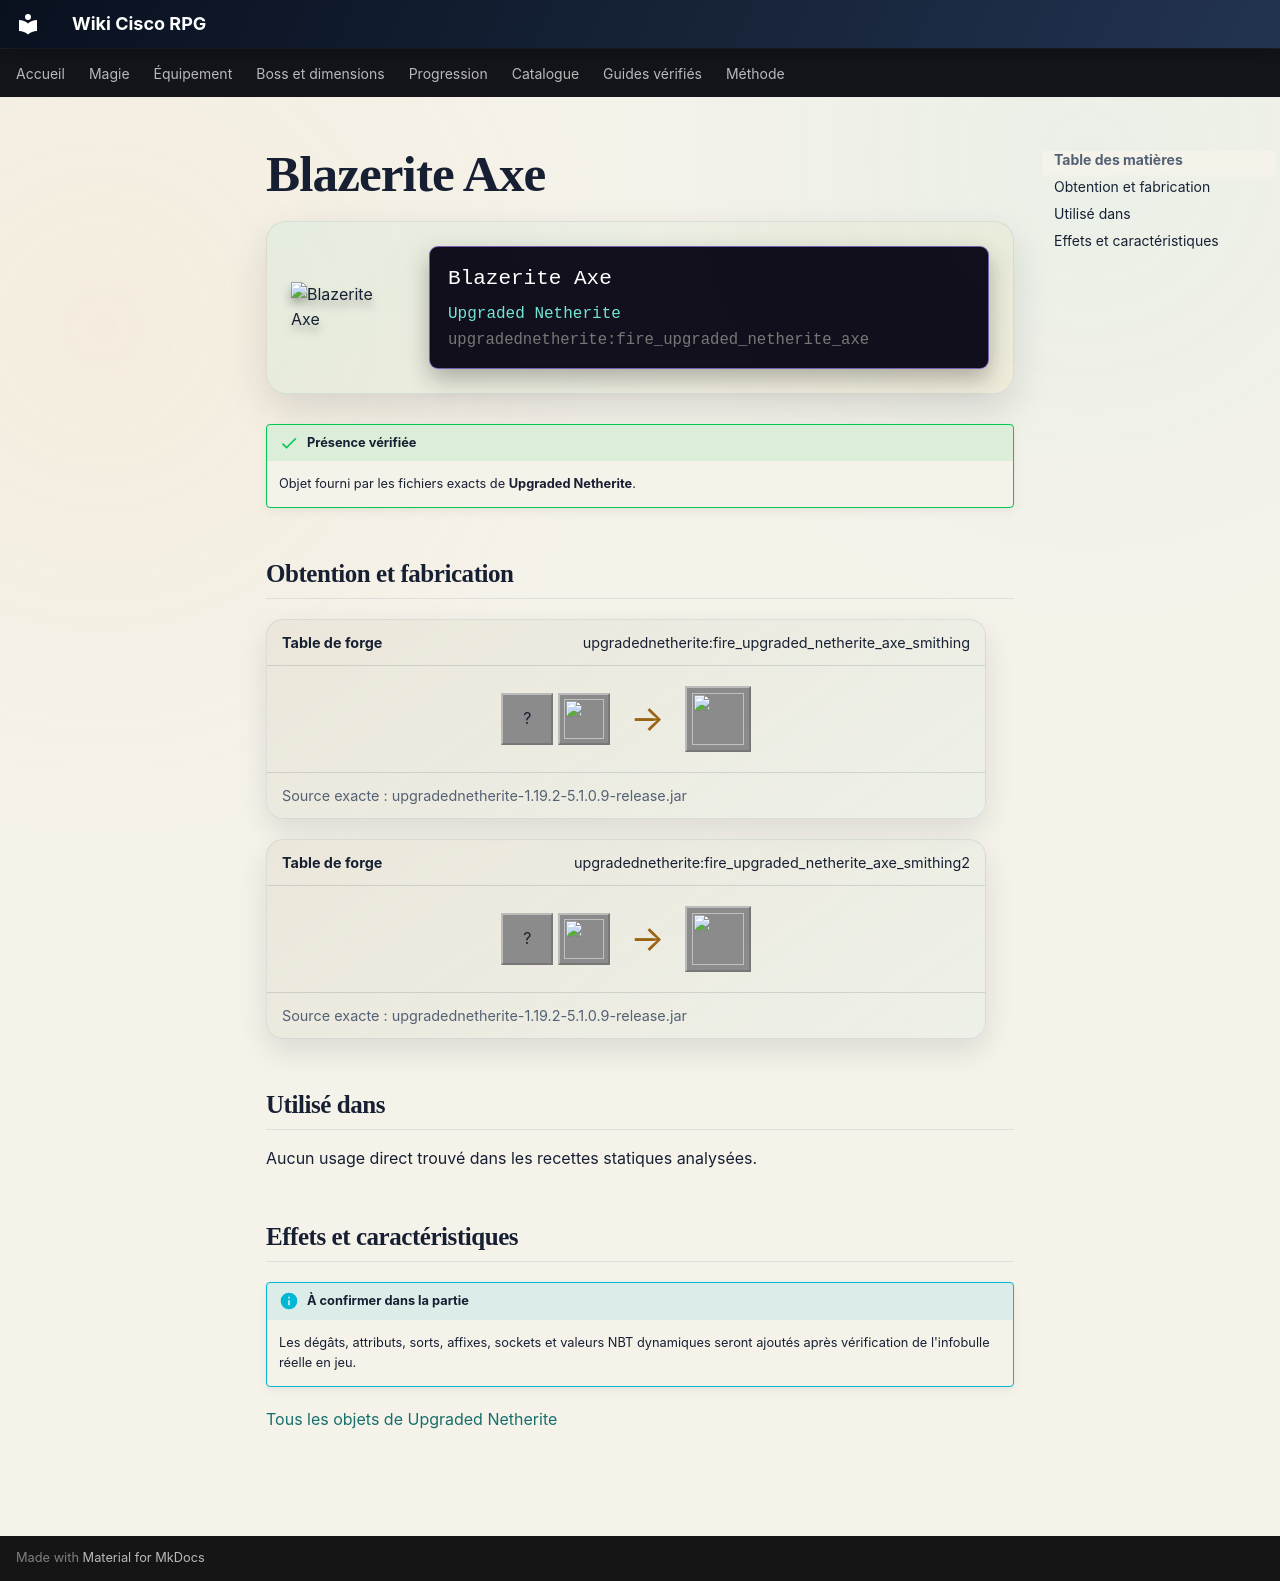

repository: Kloups-Dev/wiki-cisco-rpg · page: catalogue/objets/upgradednetherite/fire_upgraded_netherite_axe/index.html · generator: mkdocs

# Blazerite Axe

<div class="mc-item-showcase">
<img class="mc-item-icon" src="../../../../assets/generated/items/upgradednetherite/fire_upgraded_netherite_axe.png" alt="Blazerite Axe">
<div class="mc-tooltip-card">
<div class="mc-tooltip-card__name">Blazerite Axe</div>
<div class="mc-tooltip-card__mod">Upgraded Netherite</div>
<div class="mc-tooltip-card__id">upgradednetherite:fire_upgraded_netherite_axe</div>
</div>
</div>

!!! success "Présence vérifiée"
    Objet fourni par les fichiers exacts de **Upgraded Netherite**.

## Obtention et fabrication

<div class="jei-recipe"><div class="jei-recipe__head"><strong>Table de forge</strong><span>upgradednetherite:fire_upgraded_netherite_axe_smithing</span></div><div class="jei-recipe__body"><div class="jei-inputs"><span class="jei-slot" title="Diamond Axe (minecraft:diamond_axe)">?</span><a class="jei-slot" href="../../../../catalogue/objets/upgradednetherite/fire_upgraded_netherite_ingot/" title="Blazerite Ingot (upgradednetherite:fire_upgraded_netherite_ingot)"><img src="../../../../assets/generated/items/upgradednetherite/fire_upgraded_netherite_ingot.png" alt="" loading="lazy"></a></div><span class="jei-arrow">→</span><span class="jei-slot jei-slot--result"><img src="../../../../assets/generated/items/upgradednetherite/fire_upgraded_netherite_axe.png" alt=""></span></div><div class="jei-recipe__source">Source exacte : upgradednetherite-1.19.2-5.1.0.9-release.jar</div></div>
<div class="jei-recipe"><div class="jei-recipe__head"><strong>Table de forge</strong><span>upgradednetherite:fire_upgraded_netherite_axe_smithing2</span></div><div class="jei-recipe__body"><div class="jei-inputs"><span class="jei-slot" title="Netherite Axe (minecraft:netherite_axe)">?</span><a class="jei-slot" href="../../../../catalogue/objets/upgradednetherite/fire_essence/" title="Blazerite Essence (upgradednetherite:fire_essence)"><img src="../../../../assets/generated/items/upgradednetherite/fire_essence.png" alt="" loading="lazy"></a></div><span class="jei-arrow">→</span><span class="jei-slot jei-slot--result"><img src="../../../../assets/generated/items/upgradednetherite/fire_upgraded_netherite_axe.png" alt=""></span></div><div class="jei-recipe__source">Source exacte : upgradednetherite-1.19.2-5.1.0.9-release.jar</div></div>

## Utilisé dans

Aucun usage direct trouvé dans les recettes statiques analysées.

## Effets et caractéristiques

!!! info "À confirmer dans la partie"
    Les dégâts, attributs, sorts, affixes, sockets et valeurs NBT dynamiques seront ajoutés après vérification de l'infobulle réelle en jeu.

[Tous les objets de Upgraded Netherite](../../../contenu/upgraded-netherite.md)
